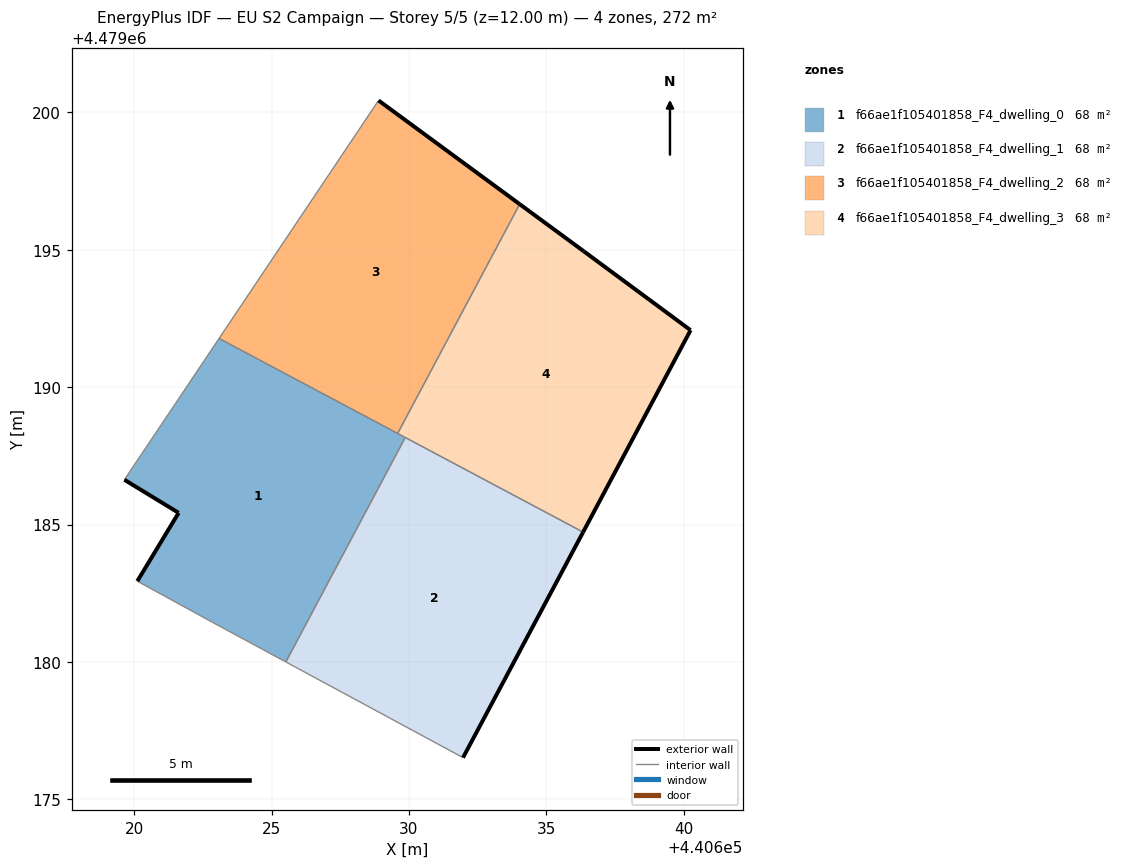
=== STOREY PLAN SPEC (per zone: floor XY polygon, exterior-wall plan segments, windows/doors) ===
zone 1: f66ae1f105401858_F4_dwelling_0  (68.0 m²)
  floor: (440625.52, 4479180.00) (440629.87, 4479188.17) (440623.09, 4479191.77) (440619.65, 4479186.63) (440621.62, 4479185.43) (440620.12, 4479182.94) (440622.85, 4479181.44)
  exterior wall: (440620.12, 4479182.94) – (440621.62, 4479185.43)  [2.9 m]
  exterior wall: (440621.62, 4479185.43) – (440619.65, 4479186.63)  [2.3 m]
  interior walls: 6
zone 2: f66ae1f105401858_F4_dwelling_1  (68.0 m²)
  floor: (440631.97, 4479176.52) (440636.34, 4479184.72) (440629.87, 4479188.17) (440625.52, 4479180.00)
  exterior wall: (440636.34, 4479184.72) – (440631.97, 4479176.52)  [9.3 m]
  interior walls: 3
zone 3: f66ae1f105401858_F4_dwelling_2  (68.0 m²)
  floor: (440629.59, 4479188.31) (440634.03, 4479196.66) (440628.89, 4479200.43) (440623.09, 4479191.77)
  exterior wall: (440628.89, 4479200.43) – (440634.03, 4479196.66)  [6.4 m]
  interior walls: 3
zone 4: f66ae1f105401858_F4_dwelling_3  (68.0 m²)
  floor: (440636.34, 4479184.72) (440640.25, 4479192.07) (440636.36, 4479194.94) (440634.03, 4479196.66) (440629.59, 4479188.31)
  exterior wall: (440634.03, 4479196.66) – (440636.36, 4479194.94)  [2.9 m]
  exterior wall: (440636.36, 4479194.94) – (440640.25, 4479192.07)  [4.8 m]
  exterior wall: (440640.25, 4479192.07) – (440636.34, 4479184.72)  [8.3 m]
  interior walls: 3

=== DERIVED (storey summary) ===
Building: EU S2 Campaign
Storey: 5 of 5  (floor level z = 12.00 m)
Storey gross floor area: 271.9 m²
Zones on this storey: 4
  - f66ae1f105401858_F4_dwelling_0: floor 68.0 m²; exterior wall 5.2 m (15.7 m²); WWR 0.0%
  - f66ae1f105401858_F4_dwelling_1: floor 68.0 m²; exterior wall 9.3 m (27.9 m²); WWR 0.0%
  - f66ae1f105401858_F4_dwelling_2: floor 68.0 m²; exterior wall 6.4 m (19.1 m²); WWR 0.0%
  - f66ae1f105401858_F4_dwelling_3: floor 68.0 m²; exterior wall 16.1 m (48.2 m²); WWR 0.0%
Zone adjacency (shared interzone walls):
  - f66ae1f105401858_F4_dwelling_0 ↔ f66ae1f105401858_F4_dwelling_1
  - f66ae1f105401858_F4_dwelling_0 ↔ f66ae1f105401858_F4_dwelling_2
  - f66ae1f105401858_F4_dwelling_0 ↔ f66ae1f105401858_F4_dwelling_3
  - f66ae1f105401858_F4_dwelling_1 ↔ f66ae1f105401858_F4_dwelling_3
  - f66ae1f105401858_F4_dwelling_2 ↔ f66ae1f105401858_F4_dwelling_3